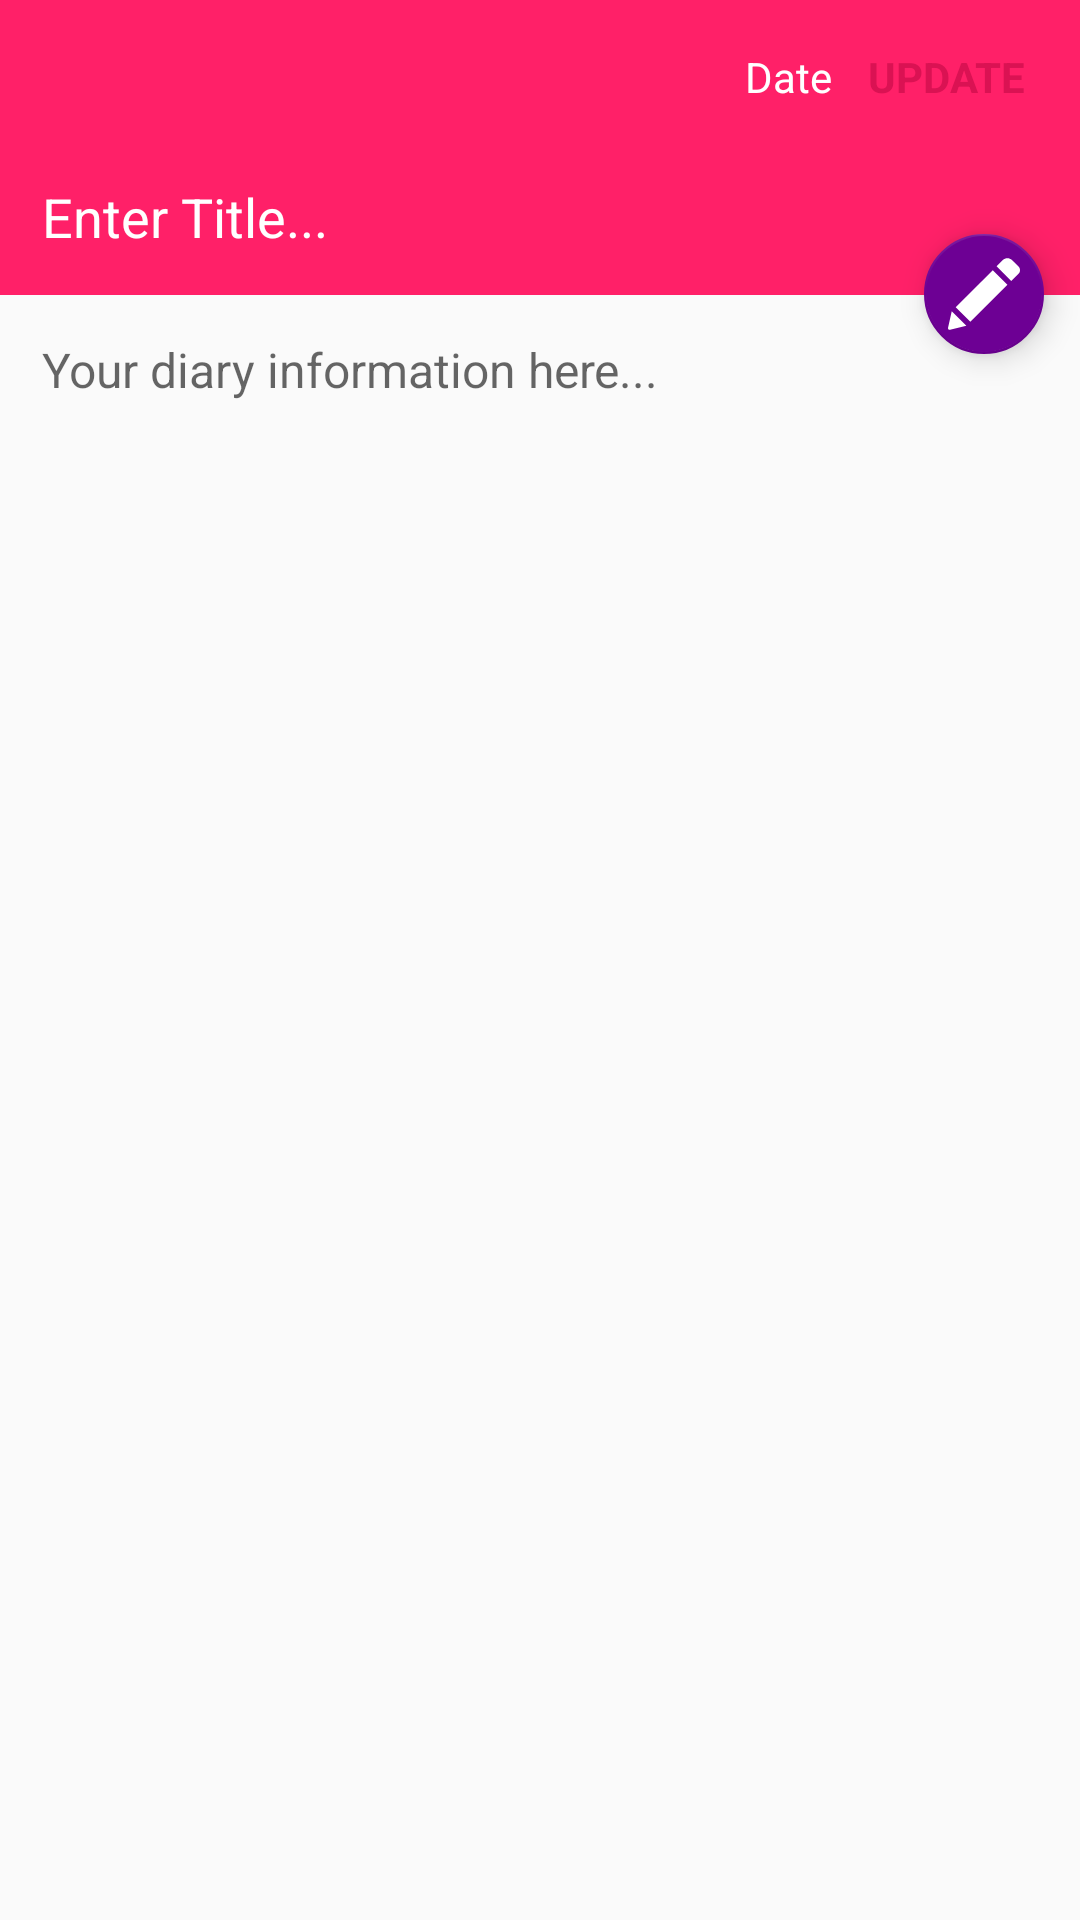

Reconstruct the res/layout file that produces this screen, plus the resources it refers to.
<!-- AndroidManifest.xml: application theme AppTheme -->
<!-- res/layout/activity_edit_diary.xml -->
<?xml version="1.0" encoding="utf-8"?>
<RelativeLayout xmlns:android="http://schemas.android.com/apk/res/android"
    xmlns:app="http://schemas.android.com/apk/res-auto"
    xmlns:tools="http://schemas.android.com/tools"
    android:layout_width="match_parent"
    android:layout_height="match_parent"
    tools:context="co.krishna.diary.activities.NewDiaryActivity">

    <RelativeLayout
        android:id="@+id/relativeLayoutSub1"
        android:layout_width="match_parent"
        android:layout_height="wrap_content"
        android:background="@color/colorAccent"
        android:gravity="center"
        android:padding="12dp">

        <ImageView
            android:id="@+id/imgBtnCancel1"
            android:layout_width="24dp"
            android:layout_height="24dp"
            android:layout_alignParentStart="true"
            android:padding="4dp"
            app:srcCompat="@drawable/ic_cancel"
            tools:ignore="contentDescription" />

        <TextView
            android:id="@+id/tvBtnSaveNewDiary1"
            android:layout_width="wrap_content"
            android:layout_height="wrap_content"
            android:layout_alignParentEnd="true"
            android:layout_marginEnd="6dp"
            android:layout_marginTop="4dp"
            android:padding="0dp"
            android:text="UPDATE"
            android:textColor="@color/colorFaded"
            android:textSize="14sp"
            android:textStyle="bold"
            android:visibility="visible" />

        <TextView
            android:id="@+id/tvNewDiaryDate1"
            android:layout_width="wrap_content"
            android:layout_height="wrap_content"
            android:layout_marginEnd="12dp"
            android:layout_marginStart="6dp"
            android:layout_marginTop="4dp"
            android:layout_toStartOf="@id/tvBtnSaveNewDiary1"
            android:gravity="end|center_horizontal"
            android:text="Date"
            android:textColor="@color/white"
            android:textSize="14sp" />

        <EditText
            android:id="@+id/etNewDiaryName1"
            android:layout_width="match_parent"
            android:layout_height="wrap_content"
            android:layout_below="@id/imgBtnCancel1"
            android:layout_marginBottom="2dp"
            android:layout_marginStart="2dp"
            android:layout_marginTop="24dp"
            android:background="@null"
            android:hint="Enter Title..."
            android:imeOptions="actionDone"
            android:inputType="textCapWords"
            android:maxLength="256"
            android:maxLines="1"
            android:textColor="@color/white"
            android:textColorHint="@color/white"
            android:textSize="18sp" />

    </RelativeLayout>

    <EditText
        android:id="@+id/etNewDiaryInfo1"
        android:layout_width="match_parent"
        android:layout_height="wrap_content"
        android:layout_below="@id/relativeLayoutSub1"
        android:background="@null"
        android:gravity="top"
        android:hint="Your diary information here..."
        android:inputType="textMultiLine|textCapSentences"
        android:lines="4"
        android:padding="14dp"
        android:textColor="@color/colorBlackGray"
        android:textSize="@dimen/abc_text_size_subhead_material" />

    <android.support.design.widget.FloatingActionButton
        android:id="@+id/fabBtnEdit"
        android:layout_width="wrap_content"
        android:layout_height="wrap_content"
        android:layout_alignBottom="@+id/etNewDiaryInfo1"
        android:layout_alignParentEnd="true"
        android:layout_marginBottom="87dp"
        android:layout_marginEnd="12dp"
        android:padding="24dp"
        android:theme="@style/FabButton"
        app:fabSize="mini"
        android:scaleType="center"
        app:srcCompat="@drawable/ic_pencil_edit" />

</RelativeLayout>
<!-- resources referenced by this layout -->
<resources>
  <color name="colorAccent">#ff2068</color>
  <color name="colorBlackGray">#212121</color>
  <color name="colorFaded">#da1253</color>
  <color name="white">#ffffff</color>
  <!-- drawable ic_pencil_edit (drawable) -->
  <vector android:height="14dp" android:viewportHeight="528.899"
      android:viewportWidth="528.899" android:width="14dp" xmlns:android="http://schemas.android.com/apk/res/android">
      <path android:fillColor="#FFFFFF" android:pathData="M328.9,89.1l107.6,107.6l-272.3,272.3L56.6,361.5L328.9,89.1zM518.1,63.2l-48,-48c-18.5,-18.5 -48.7,-18.5 -67.3,0l-46,46l107.6,107.6l53.6,-53.6C532.5,100.8 532.5,77.6 518.1,63.2zM0.3,512.7c-2,8.8 6,16.7 14.8,14.6l119.9,-29.1L27.5,390.6L0.3,512.7z"/>
  </vector>
  <style name="FabButton" parent="Theme.AppCompat.Light">
          <item name="colorAccent">@color/colorPrimary</item>
      </style>
  <style name="AppTheme" parent="Theme.AppCompat.Light.DarkActionBar">
          
          <item name="colorPrimary">@color/colorPrimary</item>
          <item name="colorPrimaryDark">@color/colorPrimaryDark</item>
          <item name="colorAccent">@color/colorAccent</item>
          <item name="windowActionBar">false</item>
          <item name="windowNoTitle">true</item>
      </style>
  <color name="colorPrimary">#6d0094</color>
  <color name="colorPrimaryDark">#6d0094</color>
</resources>
